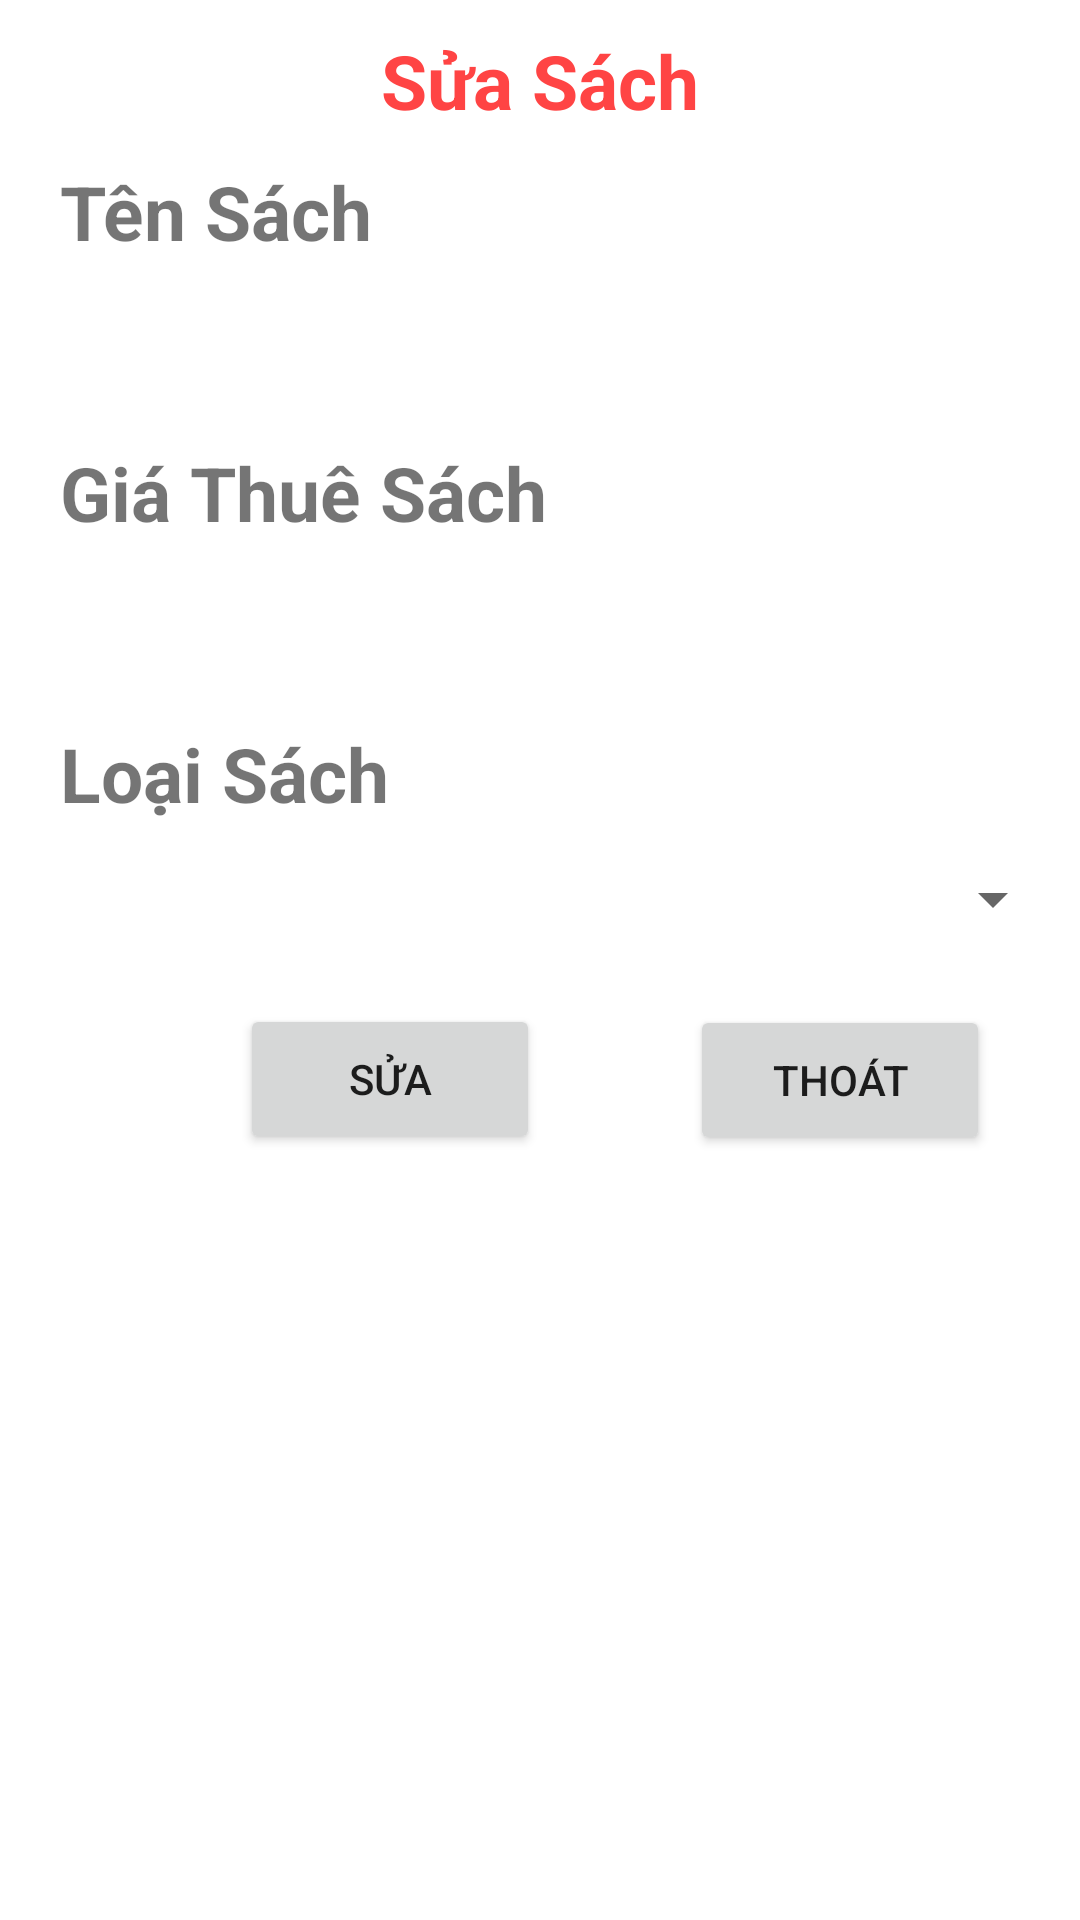

Here is an Android app screen rendered from its layout file. Give the layout XML and the strings, colors and styles it references.
<!-- AndroidManifest.xml: application theme Theme.Du_An_Mau_quannkph29999 -->
<!-- res/layout/dialog_sua_sach.xml -->
<?xml version="1.0" encoding="utf-8"?>
<LinearLayout xmlns:android="http://schemas.android.com/apk/res/android"
    android:layout_width="match_parent"
    android:orientation="vertical"
    android:layout_height="match_parent">
    <TextView
        android:layout_width="wrap_content"
        android:layout_height="wrap_content"
        android:layout_marginTop="10dp"
        android:textSize="25dp"
        android:textStyle="bold"
        android:textColor="@android:color/holo_red_light"
        android:layout_gravity="center_horizontal"
        android:text="Sửa Sách"
        />
    <TextView
        android:layout_width="wrap_content"
        android:layout_height="wrap_content"
        android:layout_marginLeft="20dp"
        android:layout_marginTop="10dp"
        android:textSize="25dp"
        android:textStyle="bold"
        android:text="Tên Sách"
        />
    <EditText
        android:id="@+id/dialogs_suatensach"
        android:layout_width="350dp"
        android:paddingLeft="10dp"
        android:layout_marginTop="10dp"
        android:background="@drawable/custome_listview"
        android:layout_gravity="center"
        android:layout_height="40dp"
        />
    <TextView
        android:layout_width="wrap_content"
        android:layout_height="wrap_content"
        android:layout_marginLeft="20dp"
        android:textSize="25dp"
        android:textStyle="bold"
        android:layout_marginTop="10dp"
        android:text="Giá Thuê Sách"/>
    <EditText
        android:id="@+id/dialogs_suagiathues"
        android:layout_width="350dp"
        android:paddingLeft="10dp"
        android:layout_marginTop="10dp"
        android:background="@drawable/custome_listview"
        android:layout_gravity="center"
        android:layout_height="40dp"
        />
    <TextView
        android:layout_width="wrap_content"
        android:layout_height="wrap_content"
        android:layout_marginLeft="20dp"
        android:textSize="25dp"
        android:textStyle="bold"
        android:layout_marginTop="10dp"
        android:text="Loại Sách"/>
    <Spinner
        android:id="@+id/dialogs_sualoaisach"
        android:layout_gravity="center"
        android:layout_width="350dp"
        android:layout_height="50dp"/>

    <Button
        android:id="@+id/dialogs_btnsuas"
        android:layout_width="100dp"
        android:layout_height="50dp"
        android:layout_marginTop="10dp"
        android:layout_marginLeft="80dp"
        android:text="Sửa" />

    <Button
        android:id="@+id/dialogs_btnsuathoats"
        android:layout_marginTop="-50dp"
        android:layout_marginLeft="230dp"
        android:layout_width="100dp"
        android:layout_height="50dp"
        android:text="THoát" />
</LinearLayout>
<!-- resources referenced by this layout -->
<resources>
  <style name="Theme.Du_An_Mau_quannkph29999" parent="Theme.MaterialComponents.DayNight.NoActionBar">
          
          <item name="colorPrimary">@color/purple_500</item>
          <item name="colorPrimaryVariant">@color/purple_700</item>
          <item name="colorOnPrimary">@color/white</item>
          
          <item name="colorSecondary">@color/teal_200</item>
          <item name="colorSecondaryVariant">@color/teal_700</item>
          <item name="colorOnSecondary">@color/black</item>
          
          <item name="android:statusBarColor">?attr/colorPrimaryVariant</item>
          
      </style>
  <!-- not gathered from this repository: default colours our renderer supplied (Android Studio template values) -->
  <color name="purple_500">#FF6200EE</color>
  <color name="purple_700">#FF3700B3</color>
  <color name="teal_200">#FF03DAC5</color>
  <color name="teal_700">#FF018786</color>
  <color name="black">#FF000000</color>
  <color name="white">#FFFFFFFF</color>
</resources>
